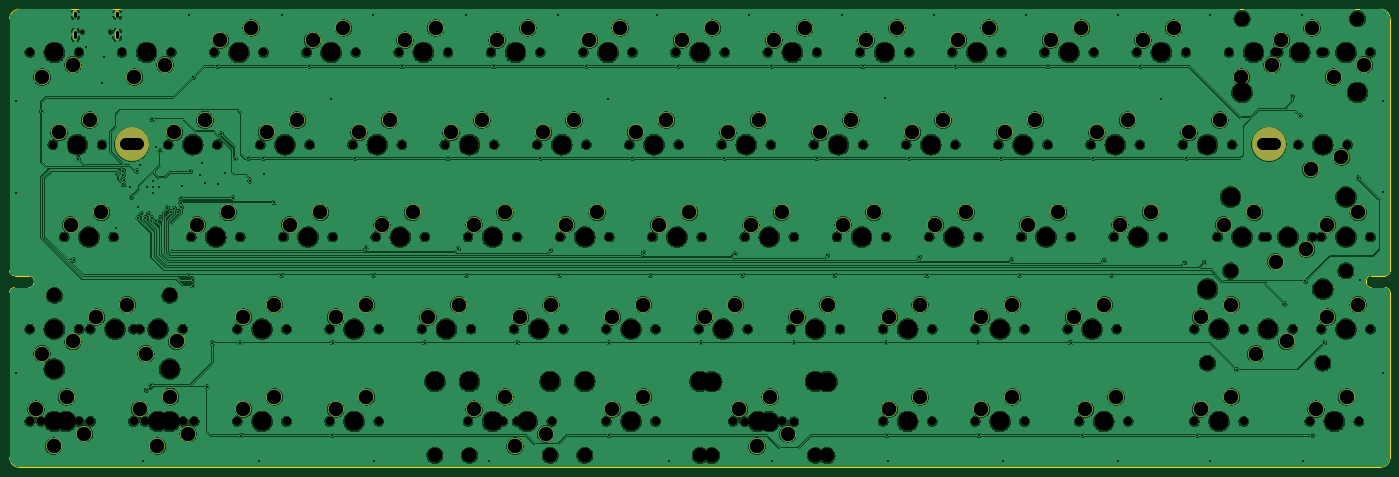
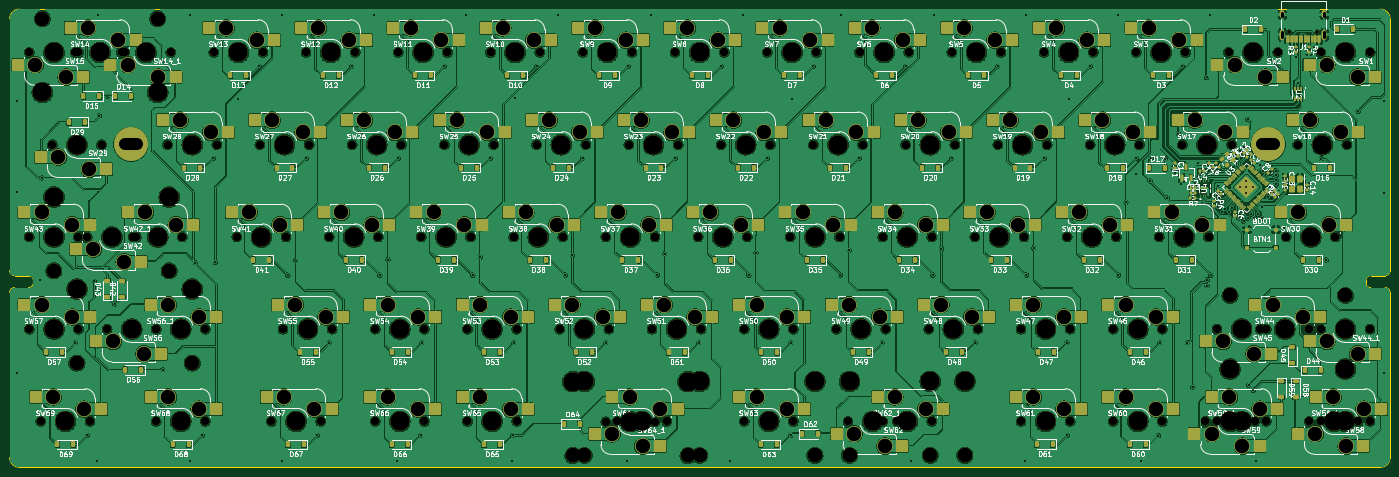
Circuit board: 11 layer files. Board 285.1 x 94.6 mm.
- bottom_copper: YM60JIS_PCB-B_Cu.gbl (1371644 bytes)
- bottom_mask: YM60JIS_PCB-B_Mask.gbs (34419 bytes)
- paste: YM60JIS_PCB-B_Paste.gbp (20815 bytes)
- bottom_silk: YM60JIS_PCB-B_Silkscreen.gbo (453676 bytes)
- outline: YM60JIS_PCB-Edge_Cuts.gm1 (2055 bytes)
- top_copper: YM60JIS_PCB-F_Cu.gtl (951955 bytes)
- top_mask: YM60JIS_PCB-F_Mask.gts (15942 bytes)
- paste: YM60JIS_PCB-F_Paste.gtp (494 bytes)
- top_silk: YM60JIS_PCB-F_Silkscreen.gto (15952 bytes)
- drill: YM60JIS_PCB-NPTH.drl (4771 bytes)
- drill: YM60JIS_PCB-PTH.drl (5938 bytes)

=== bottom_copper: YM60JIS_PCB-B_Cu.gbl (1371644 bytes, source omitted) ===
=== bottom_mask: YM60JIS_PCB-B_Mask.gbs (34419 bytes, source omitted) ===
=== paste: YM60JIS_PCB-B_Paste.gbp (20815 bytes, source omitted) ===
=== bottom_silk: YM60JIS_PCB-B_Silkscreen.gbo (453676 bytes, source omitted) ===
=== outline: YM60JIS_PCB-Edge_Cuts.gm1 ===
G04 #@! TF.GenerationSoftware,KiCad,Pcbnew,10.0.3*
G04 #@! TF.CreationDate,2026-08-23T19:09:46+02:00*
G04 #@! TF.ProjectId,YM60JIS_PCB,594d3630-4a49-4535-9f50-43422e6b6963,v1.1.2*
G04 #@! TF.SameCoordinates,Original*
G04 #@! TF.FileFunction,Profile,NP*
%FSLAX46Y46*%
G04 Gerber Fmt 4.6, Leading zero omitted, Abs format (unit mm)*
G04 Created by KiCad (PCBNEW 10.0.3) date 2026-08-23 19:09:46*
%MOMM*%
%LPD*%
G01*
G04 APERTURE LIST*
G04 #@! TA.AperFunction,Profile*
%ADD10C,0.100000*%
G04 #@! TD*
G04 APERTURE END LIST*
D10*
X95550000Y-50225000D02*
X95550000Y-102225000D01*
X95550000Y-50225000D02*
G75*
G02*
X97550000Y-48225000I2000000J0D01*
G01*
X95550000Y-106727107D02*
X95550000Y-140825000D01*
X95550000Y-106727107D02*
G75*
G02*
X96550000Y-105730004I997100J7D01*
G01*
X96550000Y-103225000D02*
G75*
G02*
X95550000Y-102225000I0J1000000D01*
G01*
X96550000Y-103225000D02*
X99550000Y-103225000D01*
X96550000Y-105725000D02*
X99550000Y-105725000D01*
X97550000Y-142825000D02*
G75*
G02*
X95550000Y-140825000I0J2000000D01*
G01*
X97550000Y-142825000D02*
X378600000Y-142825000D01*
X99550000Y-103225000D02*
G75*
G02*
X100550000Y-104225000I0J-1000000D01*
G01*
X100550000Y-104725000D02*
G75*
G02*
X99550000Y-105725000I-1000000J0D01*
G01*
X100550000Y-104725000D02*
X100550000Y-104225000D01*
X375700000Y-104225000D02*
X375700000Y-104725000D01*
X375700000Y-104225000D02*
G75*
G02*
X376700000Y-103225000I1000000J0D01*
G01*
X376700000Y-105725000D02*
G75*
G02*
X375700000Y-104725000I0J1000000D01*
G01*
X378600000Y-48225000D02*
X97550000Y-48225000D01*
X378600000Y-48225000D02*
G75*
G02*
X380600000Y-50225000I0J-2000000D01*
G01*
X379600000Y-103225000D02*
X376700000Y-103225000D01*
X379600000Y-105725000D02*
X376700000Y-105725000D01*
X379600000Y-105725000D02*
G75*
G02*
X380600000Y-106725000I0J-1000000D01*
G01*
X380600000Y-102225000D02*
G75*
G02*
X379600000Y-103225000I-1000000J0D01*
G01*
X380600000Y-102225000D02*
X380600000Y-50225000D01*
X380600000Y-140825000D02*
G75*
G02*
X378600000Y-142825000I-2000000J0D01*
G01*
X380600000Y-140825000D02*
X380600000Y-106725000D01*
M02*

=== top_copper: YM60JIS_PCB-F_Cu.gtl (951955 bytes, source omitted) ===
=== top_mask: YM60JIS_PCB-F_Mask.gts (15942 bytes, source omitted) ===
=== paste: YM60JIS_PCB-F_Paste.gtp ===
G04 #@! TF.GenerationSoftware,KiCad,Pcbnew,10.0.3*
G04 #@! TF.CreationDate,2026-08-23T19:09:46+02:00*
G04 #@! TF.ProjectId,YM60JIS_PCB,594d3630-4a49-4535-9f50-43422e6b6963,v1.1.2*
G04 #@! TF.SameCoordinates,Original*
G04 #@! TF.FileFunction,Paste,Top*
G04 #@! TF.FilePolarity,Positive*
%FSLAX46Y46*%
G04 Gerber Fmt 4.6, Leading zero omitted, Abs format (unit mm)*
G04 Created by KiCad (PCBNEW 10.0.3) date 2026-08-23 19:09:46*
%MOMM*%
%LPD*%
G01*
G04 APERTURE LIST*
G04 APERTURE END LIST*
M02*

=== top_silk: YM60JIS_PCB-F_Silkscreen.gto (15952 bytes, source omitted) ===
=== drill: YM60JIS_PCB-NPTH.drl ===
M48
; DRILL file KiCad 10.0.3 date 2026-08-23T19:10:05
; FORMAT={-:-/ absolute / metric / decimal}
; #@! TF.CreationDate,2026-08-23T19:10:05+02:00
; #@! TF.GenerationSoftware,Kicad,Pcbnew,10.0.3
; #@! TF.FileFunction,NonPlated,1,2,NPTH
FMAT,2
METRIC
; #@! TA.AperFunction,NonPlated,NPTH,ComponentDrill
T1C0.650
; #@! TA.AperFunction,NonPlated,NPTH,ComponentDrill
T2C1.750
; #@! TA.AperFunction,NonPlated,NPTH,ComponentDrill
T3C3.048
; #@! TA.AperFunction,NonPlated,NPTH,ComponentDrill
T4C3.988
%
G90
G05
T1
X110.56Y-52.945
X116.34Y-52.945
T2
X99.695Y-57.15
X99.695Y-114.3
X99.695Y-133.35
X102.076Y-133.35
X104.457Y-76.2
X106.839Y-95.25
X109.855Y-57.15
X109.855Y-114.3
X109.855Y-133.35
X112.201Y-114.3
X112.236Y-133.35
X114.617Y-76.2
X116.999Y-95.25
X118.745Y-57.15
X121.126Y-114.3
X121.126Y-133.35
X122.361Y-114.3
X123.507Y-133.35
X128.27Y-76.2
X128.905Y-57.15
X131.286Y-114.3
X131.286Y-133.35
X133.032Y-95.25
X133.667Y-133.35
X137.795Y-57.15
X138.43Y-76.2
X142.558Y-114.3
X142.558Y-133.35
X143.192Y-95.25
X147.32Y-76.2
X147.955Y-57.15
X152.082Y-95.25
X152.718Y-114.3
X152.718Y-133.35
X156.845Y-57.15
X157.48Y-76.2
X161.607Y-114.3
X161.607Y-133.35
X162.243Y-95.25
X166.37Y-76.2
X167.005Y-57.15
X171.132Y-95.25
X171.767Y-114.3
X171.767Y-133.35
X175.895Y-57.15
X176.53Y-76.2
X180.657Y-114.3
X181.292Y-95.25
X185.42Y-76.2
X186.055Y-57.15
X190.183Y-95.25
X190.183Y-133.35
X190.817Y-114.3
X194.945Y-57.15
X195.58Y-76.2
X197.326Y-133.35
X199.707Y-114.3
X200.343Y-95.25
X200.343Y-133.35
X204.47Y-76.2
X205.105Y-57.15
X207.486Y-133.35
X209.232Y-95.25
X209.867Y-114.3
X213.995Y-57.15
X214.63Y-76.2
X218.757Y-114.3
X218.757Y-133.35
X219.392Y-95.25
X223.52Y-76.2
X224.155Y-57.15
X228.282Y-95.25
X228.917Y-114.3
X228.917Y-133.35
X233.045Y-57.15
X233.68Y-76.2
X237.807Y-114.3
X238.442Y-95.25
X242.57Y-76.2
X243.205Y-57.15
X244.951Y-133.35
X247.332Y-95.25
X247.332Y-133.391
X247.968Y-114.3
X252.095Y-57.15
X252.73Y-76.2
X255.111Y-133.35
X256.858Y-114.3
X257.493Y-95.25
X257.493Y-133.391
X261.62Y-76.2
X262.255Y-57.15
X266.382Y-95.25
X267.017Y-114.3
X271.145Y-57.15
X271.78Y-76.2
X275.907Y-114.3
X275.907Y-133.35
X276.542Y-95.25
X280.67Y-76.2
X281.305Y-57.15
X285.433Y-95.25
X286.067Y-114.3
X286.067Y-133.35
X290.195Y-57.15
X290.83Y-76.2
X294.957Y-114.3
X294.957Y-133.35
X295.592Y-95.25
X299.72Y-76.2
X300.355Y-57.15
X304.482Y-95.25
X305.118Y-114.3
X305.118Y-133.35
X309.245Y-57.15
X309.88Y-76.2
X314.007Y-114.3
X314.642Y-95.25
X316.389Y-133.35
X318.77Y-76.2
X319.405Y-57.15
X323.532Y-95.25
X324.167Y-114.3
X326.549Y-133.35
X328.295Y-57.15
X328.93Y-76.2
X333.692Y-95.25
X337.82Y-76.2
X338.455Y-57.15
X340.201Y-114.3
X340.201Y-133.35
X344.964Y-95.25
X347.345Y-57.15
X347.98Y-76.2
X350.326Y-114.3
X350.361Y-114.3
X350.361Y-133.35
X354.425Y-95.25
X355.124Y-95.25
X356.87Y-57.15
X357.505Y-57.15
X360.486Y-114.3
X361.632Y-76.2
X364.014Y-133.35
X364.585Y-95.25
X366.395Y-57.15
X366.395Y-95.25
X366.395Y-114.3
X367.03Y-57.15
X371.792Y-76.2
X374.174Y-133.35
X376.555Y-57.15
X376.555Y-95.25
X376.555Y-114.3
T3
X104.775Y-107.315
X128.588Y-107.315
X183.356Y-140.335
X190.5Y-140.335
X207.169Y-140.335
X214.312Y-140.335
X238.125Y-140.335
X240.506Y-140.376
X261.938Y-140.335
X264.319Y-140.376
X342.9Y-121.285
X347.662Y-102.235
X350.044Y-50.165
X366.712Y-121.285
X371.475Y-102.235
X373.856Y-50.165
T4
X104.775Y-57.15
X104.775Y-114.3
X104.775Y-122.555
X104.775Y-133.35
X107.156Y-133.35
X109.537Y-76.2
X111.919Y-95.25
X117.281Y-114.3
X123.825Y-57.15
X126.206Y-114.3
X126.206Y-133.35
X128.588Y-122.555
X128.588Y-133.35
X133.35Y-76.2
X138.112Y-95.25
X142.875Y-57.15
X147.637Y-114.3
X147.637Y-133.35
X152.4Y-76.2
X157.162Y-95.25
X161.925Y-57.15
X166.688Y-114.3
X166.688Y-133.35
X171.45Y-76.2
X176.213Y-95.25
X180.975Y-57.15
X183.356Y-125.095
X185.737Y-114.3
X190.5Y-76.2
X190.5Y-125.095
X195.262Y-95.25
X195.262Y-133.35
X200.025Y-57.15
X202.406Y-133.35
X204.787Y-114.3
X207.169Y-125.095
X209.55Y-76.2
X214.312Y-95.25
X214.312Y-125.095
X219.075Y-57.15
X223.837Y-114.3
X223.837Y-133.35
X228.6Y-76.2
X233.362Y-95.25
X238.125Y-57.15
X238.125Y-125.095
X240.506Y-125.136
X242.887Y-114.3
X247.65Y-76.2
X250.031Y-133.35
X252.412Y-95.25
X252.412Y-133.391
X257.175Y-57.15
X261.938Y-114.3
X261.938Y-125.095
X264.319Y-125.136
X266.7Y-76.2
X271.462Y-95.25
X276.225Y-57.15
X280.988Y-114.3
X280.988Y-133.35
X285.75Y-76.2
X290.512Y-95.25
X295.275Y-57.15
X300.037Y-114.3
X300.037Y-133.35
X304.8Y-76.2
X309.562Y-95.25
X314.325Y-57.15
X319.087Y-114.3
X321.469Y-133.35
X323.85Y-76.2
X328.613Y-95.25
X333.375Y-57.15
X342.9Y-76.2
X342.9Y-106.045
X345.281Y-114.3
X345.281Y-133.35
X347.662Y-86.995
X350.044Y-65.405
X350.044Y-95.25
X352.425Y-57.15
X355.406Y-114.3
X359.505Y-95.25
X361.95Y-57.15
X366.712Y-76.2
X366.712Y-106.045
X369.094Y-133.35
X371.475Y-57.15
X371.475Y-86.995
X371.475Y-95.25
X371.475Y-114.3
X373.856Y-65.405
M30

=== drill: YM60JIS_PCB-PTH.drl ===
M48
; DRILL file KiCad 10.0.3 date 2026-08-23T19:10:05
; FORMAT={-:-/ absolute / metric / decimal}
; #@! TF.CreationDate,2026-08-23T19:10:05+02:00
; #@! TF.GenerationSoftware,Kicad,Pcbnew,10.0.3
; #@! TF.FileFunction,Plated,1,2,PTH
FMAT,2
METRIC
; #@! TA.AperFunction,Plated,PTH,ViaDrill
T1C0.400
; #@! TA.AperFunction,Plated,PTH,ComponentDrill
T2C0.600
; #@! TA.AperFunction,Plated,PTH,ComponentDrill
T3C2.499
; #@! TA.AperFunction,Plated,PTH,ComponentDrill
T4C3.000
%
G90
G05
T1
X96.75Y-67.125
X96.75Y-86.225
X96.75Y-123.325
X102.15Y-69.325
X108.737Y-100.0
X109.728Y-79.121
X111.25Y-56.125
X114.55Y-63.425
X115.05Y-58.025
X117.45Y-93.325
X119.049Y-84.423
X119.05Y-82.524
X119.05Y-81.575
X119.055Y-83.474
X120.35Y-85.025
X120.65Y-87.025
X121.75Y-81.625
X122.05Y-91.325
X122.093Y-89.168
X122.45Y-80.325
X122.81Y-90.524
X123.15Y-141.625
X123.549Y-91.306
X123.825Y-126.873
X123.95Y-85.0
X124.232Y-90.504
X124.745Y-125.888
X124.902Y-91.325
X124.95Y-70.925
X125.2Y-83.725
X125.2Y-85.0
X125.2Y-86.225
X125.775Y-92.025
X125.796Y-76.652
X126.45Y-85.0
X126.587Y-77.488
X126.65Y-91.325
X128.121Y-89.225
X128.771Y-90.075
X129.58Y-89.45
X130.35Y-90.025
X130.95Y-87.228
X130.95Y-88.183
X130.976Y-89.132
X131.046Y-84.798
X132.55Y-103.125
X132.65Y-49.425
X132.86Y-81.675
X133.319Y-104.14
X133.319Y-105.314
X133.45Y-62.325
X134.85Y-82.525
X135.236Y-80.045
X135.85Y-84.025
X136.271Y-126.238
X137.414Y-117.125
X138.45Y-60.025
X138.65Y-84.325
X139.25Y-73.925
X139.95Y-82.125
X141.6Y-87.175
X142.05Y-79.125
X143.112Y-117.125
X143.383Y-136.271
X144.85Y-79.025
X145.1Y-83.675
X147.05Y-141.625
X147.95Y-79.025
X148.05Y-82.325
X150.077Y-88.125
X151.65Y-103.125
X151.75Y-49.425
X157.45Y-60.025
X161.925Y-66.675
X162.182Y-136.225
X162.226Y-117.105
X166.95Y-79.025
X169.127Y-97.525
X170.65Y-49.425
X170.65Y-103.125
X170.85Y-141.625
X176.55Y-60.025
X181.222Y-117.116
X186.05Y-79.025
X188.177Y-97.725
X189.75Y-49.425
X189.95Y-103.125
X194.55Y-141.625
X195.55Y-60.025
X200.399Y-117.116
X205.15Y-79.025
X207.227Y-98.025
X208.85Y-49.425
X209.05Y-103.125
X214.65Y-60.025
X219.075Y-66.675
X219.312Y-117.125
X219.349Y-136.258
X224.15Y-79.025
X226.45Y-98.525
X227.95Y-103.125
X229.25Y-49.425
X231.75Y-141.625
X233.65Y-60.025
X238.312Y-117.125
X243.15Y-79.025
X245.327Y-98.725
X246.85Y-103.125
X248.25Y-49.425
X252.85Y-60.025
X253.05Y-141.625
X257.512Y-117.125
X262.25Y-79.025
X264.377Y-99.025
X265.85Y-103.125
X267.35Y-49.425
X271.75Y-60.025
X276.225Y-66.548
X276.512Y-117.125
X276.706Y-136.225
X276.85Y-141.625
X281.35Y-79.025
X283.428Y-99.425
X284.95Y-103.125
X286.35Y-49.425
X290.85Y-60.025
X295.512Y-117.125
X295.744Y-136.225
X300.35Y-79.025
X300.65Y-141.625
X302.477Y-99.925
X304.15Y-103.125
X305.45Y-49.425
X309.95Y-60.025
X314.613Y-117.125
X317.044Y-136.225
X319.35Y-79.025
X321.527Y-100.125
X323.15Y-103.125
X324.45Y-49.425
X324.45Y-141.625
X329.05Y-60.025
X333.375Y-66.675
X338.137Y-100.525
X338.55Y-79.025
X340.806Y-136.225
X342.29Y-100.562
X343.45Y-49.425
X343.45Y-141.625
X348.996Y-122.682
X358.902Y-109.093
X360.426Y-66.167
X362.077Y-70.231
X362.45Y-49.425
X362.55Y-141.625
X363.093Y-104.394
X364.569Y-136.225
X367.05Y-117.125
X374.015Y-83.058
X374.35Y-104.225
X379.15Y-67.225
X379.15Y-85.925
X379.15Y-123.325
T4
X100.965Y-130.81
X102.235Y-62.23
X102.235Y-119.38
X104.616Y-138.43
X105.727Y-73.66
X107.315Y-128.27
X108.109Y-92.71
X108.585Y-59.69
X108.585Y-116.84
X110.966Y-135.89
X112.078Y-71.12
X113.471Y-111.76
X114.459Y-90.17
X119.821Y-109.22
X121.285Y-62.23
X122.396Y-130.81
X123.666Y-119.38
X126.047Y-138.43
X127.635Y-59.69
X128.746Y-128.27
X129.54Y-73.66
X130.016Y-116.84
X132.398Y-135.89
X134.302Y-92.71
X135.89Y-71.12
X139.065Y-54.61
X140.653Y-90.17
X143.827Y-111.76
X143.827Y-130.81
X145.415Y-52.07
X148.59Y-73.66
X150.177Y-109.22
X150.177Y-128.27
X153.352Y-92.71
X154.94Y-71.12
X158.115Y-54.61
X159.702Y-90.17
X162.877Y-111.76
X162.877Y-130.81
X164.465Y-52.07
X167.64Y-73.66
X169.227Y-109.22
X169.227Y-128.27
X172.403Y-92.71
X173.99Y-71.12
X177.165Y-54.61
X178.752Y-90.17
X181.927Y-111.76
X183.515Y-52.07
X186.69Y-73.66
X188.278Y-109.22
X191.452Y-92.71
X191.452Y-130.81
X193.04Y-71.12
X196.215Y-54.61
X197.802Y-90.17
X197.802Y-128.27
X199.866Y-138.43
X200.977Y-111.76
X202.565Y-52.07
X205.74Y-73.66
X206.216Y-135.89
X207.327Y-109.22
X210.502Y-92.71
X212.09Y-71.12
X215.265Y-54.61
X216.852Y-90.17
X220.028Y-111.76
X220.028Y-130.81
X221.615Y-52.07
X224.79Y-73.66
X226.377Y-109.22
X226.377Y-128.27
X229.552Y-92.71
X231.14Y-71.12
X234.315Y-54.61
X235.903Y-90.17
X239.077Y-111.76
X240.665Y-52.07
X243.84Y-73.66
X245.427Y-109.22
X246.221Y-130.81
X248.602Y-92.71
X249.873Y-138.471
X250.19Y-71.12
X252.571Y-128.27
X253.365Y-54.61
X254.952Y-90.17
X256.222Y-135.931
X258.127Y-111.76
X259.715Y-52.07
X262.89Y-73.66
X264.477Y-109.22
X267.652Y-92.71
X269.24Y-71.12
X272.415Y-54.61
X274.002Y-90.17
X277.178Y-111.76
X277.178Y-130.81
X278.765Y-52.07
X281.94Y-73.66
X283.527Y-109.22
X283.527Y-128.27
X286.702Y-92.71
X288.29Y-71.12
X291.465Y-54.61
X293.053Y-90.17
X296.227Y-111.76
X296.227Y-130.81
X297.815Y-52.07
X300.99Y-73.66
X302.577Y-109.22
X302.577Y-128.27
X305.752Y-92.71
X307.34Y-71.12
X310.515Y-54.61
X312.102Y-90.17
X315.277Y-111.76
X316.865Y-52.07
X317.659Y-130.81
X320.04Y-73.66
X321.627Y-109.22
X324.009Y-128.27
X324.803Y-92.71
X326.39Y-71.12
X329.565Y-54.61
X331.152Y-90.17
X335.915Y-52.07
X339.09Y-73.66
X341.471Y-111.76
X341.471Y-130.81
X345.44Y-71.12
X346.234Y-92.71
X347.821Y-109.22
X347.821Y-128.27
X349.885Y-62.23
X352.584Y-90.17
X352.866Y-119.38
X356.235Y-59.69
X356.965Y-100.33
X358.14Y-54.61
X359.216Y-116.84
X363.315Y-97.79
X364.172Y-81.28
X364.49Y-52.07
X365.284Y-130.81
X367.665Y-92.71
X367.665Y-111.76
X368.935Y-62.23
X370.522Y-78.74
X371.634Y-128.27
X374.015Y-90.17
X374.015Y-109.22
X375.285Y-59.69
T2
X109.13Y-48.995G85X109.13Y-49.595
G05
X109.13Y-52.925G85X109.13Y-54.025
G05
X117.77Y-48.995G85X117.77Y-49.595
G05
X117.77Y-52.925G85X117.77Y-54.025
G05
T3
X119.499Y-76.125G85X122.001Y-76.125
G05
X354.349Y-76.125G85X356.851Y-76.125
G05
M30
